Image classification data set "cropped_dataset" (vkerem0/visionfortress on GitHub). Class labels (9): demoman, engineer, heavy, medic, pyro, scout, sniper, soldier, spy.

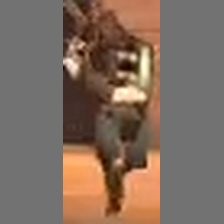
Label: demoman

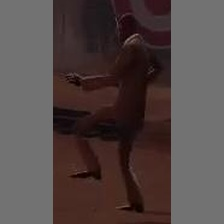
Label: spy

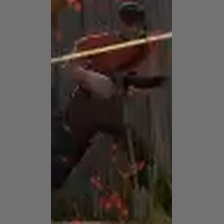
Label: scout

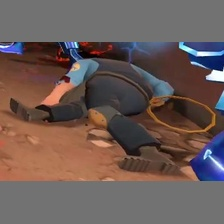
Label: engineer

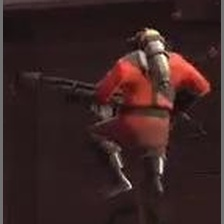
Label: pyro

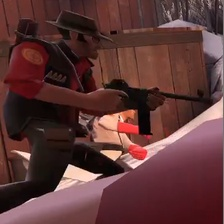
Label: sniper
